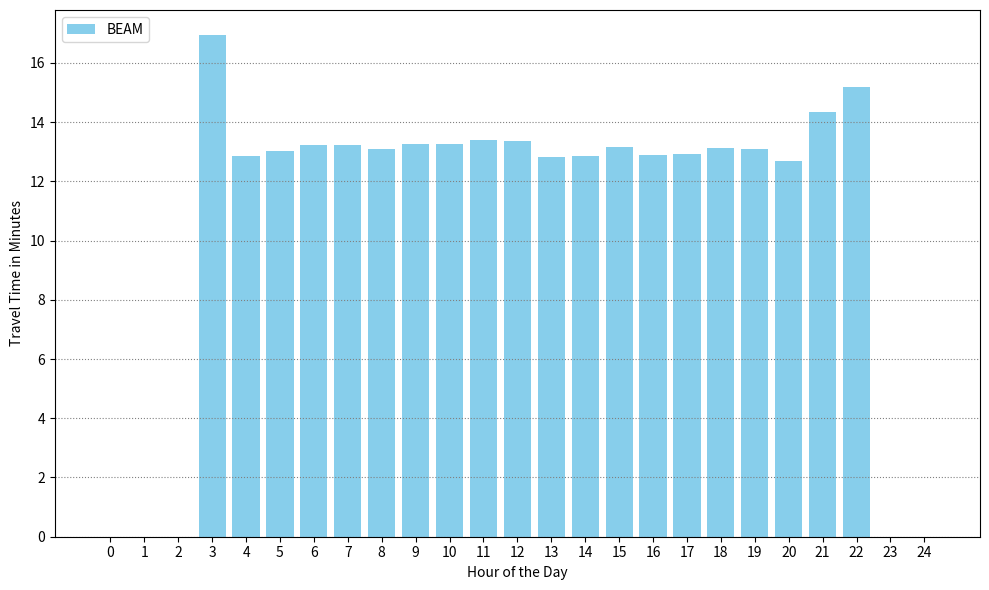

Generate this figure with matplotlib: (Note: this script raises an exception after producing the figure.)
'''
This file is used to generate the avearge activity time of the agent throughout the day.
'''
import matplotlib.pyplot as plt
import numpy as np

# Data that is to be used
hours = np.arange(0, 25)
travel_time_walk = [
    0.0, 0.0, 0.0, 16.94, 12.84, 13.02, 13.24, 13.22, 13.08, 13.26, 13.26,
    13.40, 13.37, 12.81, 12.85, 13.15, 12.89, 12.91, 13.12, 13.08,
    12.68, 14.35, 15.19, 0.0, 0.0
]
plt.figure(figsize=(10, 6))
plt.bar(hours, travel_time_walk, color='skyblue', label='BEAM')
plt.xlabel('Hour of the Day')
plt.ylabel('Travel Time in Minutes')
plt.grid(axis='y', linestyle=':', color='grey')
plt.xticks(hours)
plt.legend(loc='upper left', fontsize=10)
plt.tight_layout()
plt.savefig('data/BeamTravelTime.png', dpi=300)
plt.show()
